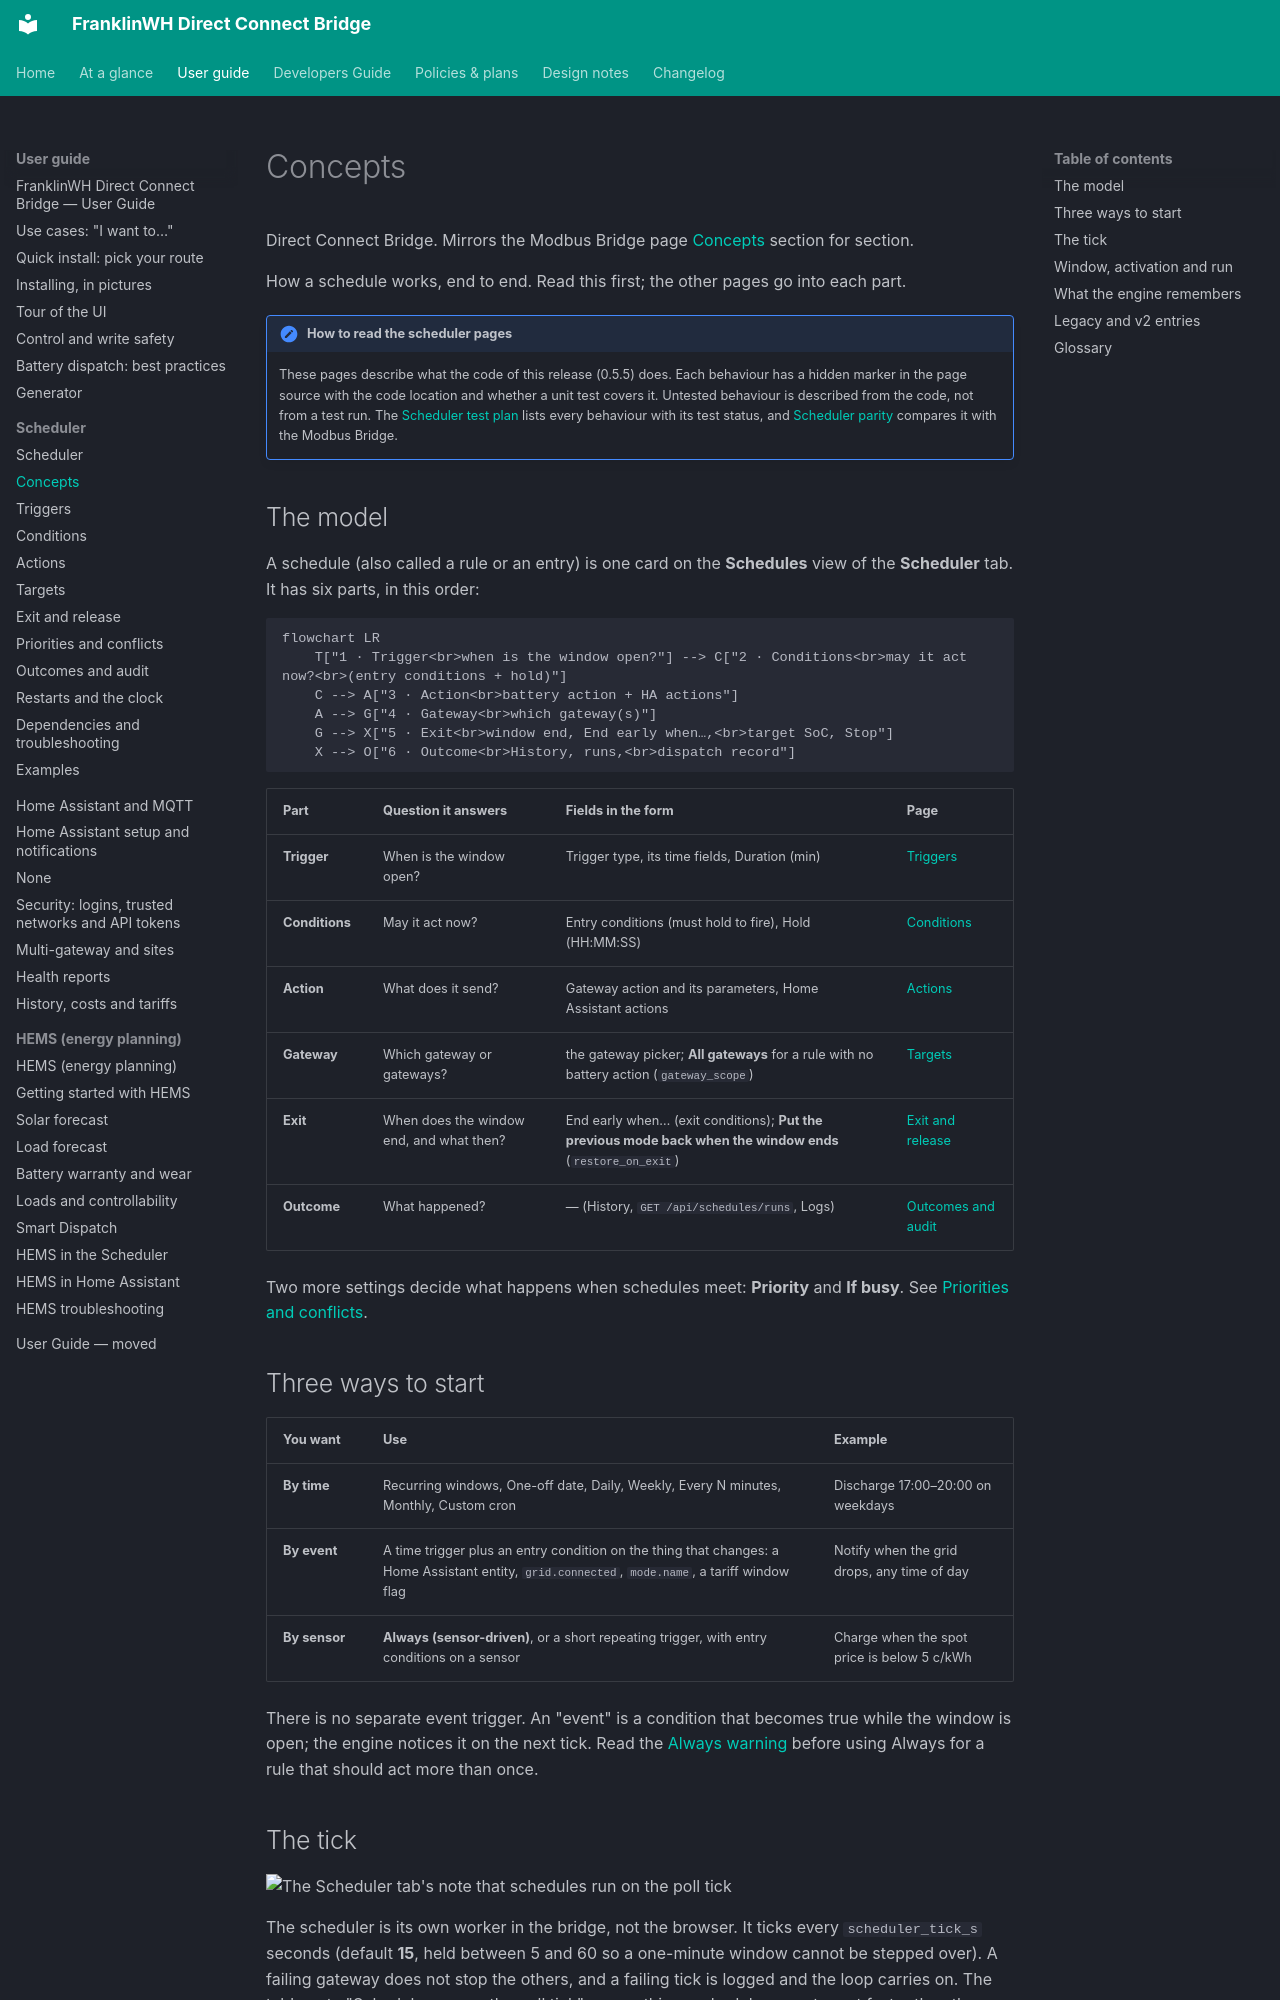

repository: david2069/franklinwh-direct-connect-bridge · page: guide/scheduler/concepts/index.html · generator: mkdocs

# Concepts

Direct Connect Bridge. Mirrors the Modbus Bridge page
[Concepts](https://david2069.github.io/franklinwh-modbus-bridge/user/scheduler/concepts/) section
for section.

How a schedule works, end to end. Read this first; the other pages go into each part.

!!! note "How to read the scheduler pages"
    These pages describe what the code of this release (0.5.5) does. Each behaviour has a
    hidden marker in the page source with the code location and whether a unit test covers
    it. Untested behaviour is described from the code, not from a test run. The
    [Scheduler test plan](../../dev/scheduler-test-plan.md) lists every behaviour with its
    test status, and [Scheduler parity](../../dev/scheduler-parity.md) compares it with the
    Modbus Bridge.

## The model

A schedule (also called a rule or an entry) is one card on the **Schedules** view of the
**Scheduler** tab. It has six parts, in this order:

```mermaid
flowchart LR
    T["1 · Trigger<br>when is the window open?"] --> C["2 · Conditions<br>may it act now?<br>(entry conditions + hold)"]
    C --> A["3 · Action<br>battery action + HA actions"]
    A --> G["4 · Gateway<br>which gateway(s)"]
    G --> X["5 · Exit<br>window end, End early when…,<br>target SoC, Stop"]
    X --> O["6 · Outcome<br>History, runs,<br>dispatch record"]
```

| Part | Question it answers | Fields in the form | Page |
|---|---|---|---|
| **Trigger** | When is the window open? | Trigger type, its time fields, Duration (min) | [Triggers](triggers.md) |
| **Conditions** | May it act now? | Entry conditions (must hold to fire), Hold (HH:MM:SS) | [Conditions](conditions.md) |
| **Action** | What does it send? | Gateway action and its parameters, Home Assistant actions | [Actions](actions.md) |
| **Gateway** | Which gateway or gateways? | the gateway picker; **All gateways** for a rule with no battery action (`gateway_scope`) | [Targets](targets.md) |
| **Exit** | When does the window end, and what then? | End early when… (exit conditions); **Put the previous mode back when the window ends** (`restore_on_exit`) | [Exit and release](exit-and-conflicts.md) |
| **Outcome** | What happened? | — (History, `GET /api/schedules/runs`, Logs) | [Outcomes and audit](outcomes.md) |

Two more settings decide what happens when schedules meet: **Priority** and **If busy**. See
[Priorities and conflicts](priorities.md).

## Three ways to start

| You want | Use | Example |
|---|---|---|
| **By time** | Recurring windows, One-off date, Daily, Weekly, Every N minutes, Monthly, Custom cron | Discharge 17:00–20:00 on weekdays |
| **By event** | A time trigger plus an entry condition on the thing that changes: a Home Assistant entity, `grid.connected`, `mode.name`, a tariff window flag | Notify when the grid drops, any time of day |
| **By sensor** | **Always (sensor-driven)**, or a short repeating trigger, with entry conditions on a sensor | Charge when the spot price is below 5 c/kWh |

There is no separate event trigger. An "event" is a condition that becomes true while the
window is open; the engine notices it on the next tick. Read the
[Always warning](triggers.md#always-evaluate) before using Always for a rule that should
act more than once.
